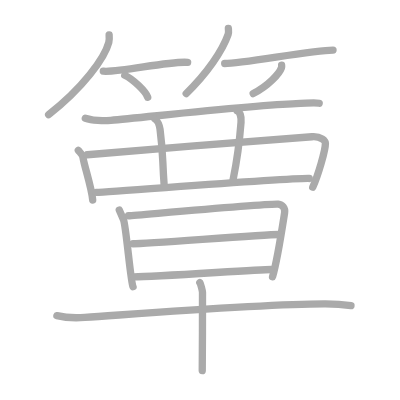
t = 0.00 s
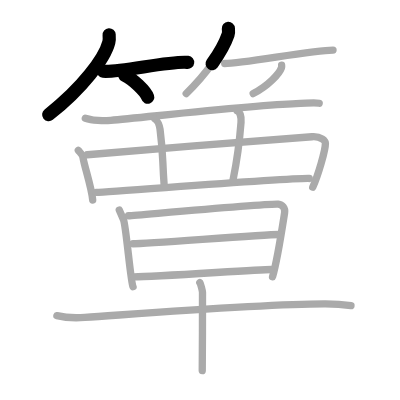
t = 3.50 s
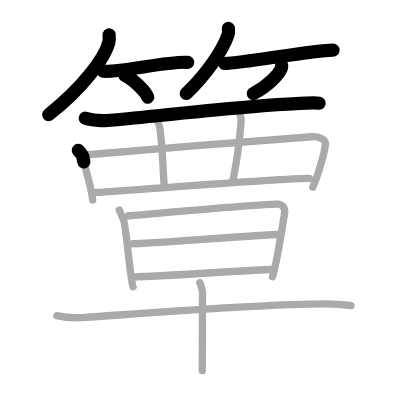
t = 7.25 s
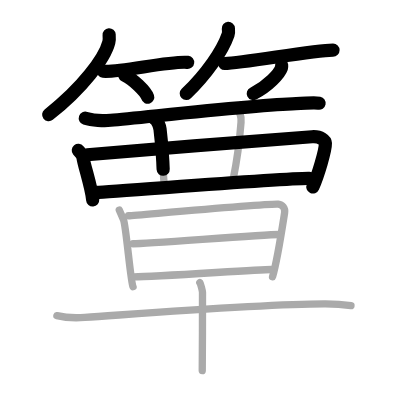
t = 10.75 s
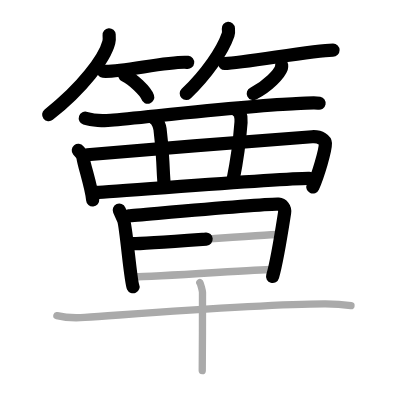
t = 14.50 s
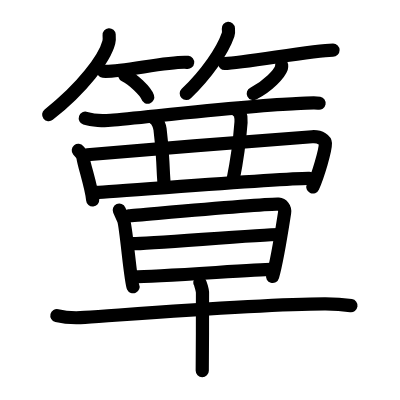
t = 18.00 s

The animated SVG that drew these frames (rendered in a browser with its animation timeline set to each time). Animation: 18 SMIL elements (animate=18); one cycle of 18.00 s.

<?xml version="1.0" standalone="no"?>
<!DOCTYPE svg PUBLIC "-//W3C//DTD SVG 1.1//EN"   "http://www.w3.org/Graphics/SVG/1.1/DTD/svg11.dtd">
<svg width="400px" height="400px"  version="1.1" xmlns="http://www.w3.org/2000/svg">
  <defs>
    <marker id="Triangle" viewBox="0 0 10 10" refX="0" refY="5" markerUnits="strokeWidth" markerWidth="3" style="stroke-opacity:0%;fill:#aaaaaa;" markerHeight="2" orient="auto">
      <path d="M 0 0 L 10 5 L 0 10 z" />
    </marker>
    
    <marker id="Arrow" viewBox="0 0 10 10" refX="5" refY="5" markerUnits="strokeWidth" markerWidth="1.8" style="stroke-opacity:0%;fill:#770000;" markerHeight="2" orient="auto">
      <path d="M 0 4 L 6 4 L 4 1 L 10 5 L 4 9 L 6 6 L 0 6 z" />
        <circle cx="5" cy="5" r="5" />
      </marker>
    
    <marker id="TriangleRed" viewBox="0 0 10 10" refX="0" refY="5" markerUnits="strokeWidth" markerWidth="3" style="stroke-opacity:0%;fill:#CC0000;" markerHeight="2" orient="auto">
      <path d="M 0 0 L 10 5 L 0 10 z" />
    </marker>
    
    <marker id="ArrowRed" viewBox="0 0 10 10" refX="5" refY="5" markerUnits="strokeWidth" markerWidth="1.8" style="stroke-opacity:0%;fill:#CC0000;" markerHeight="2" orient="auto">
      <path d="M 0 4 L 6 4 L 4 1 L 10 5 L 4 9 L 6 6 L 0 6 z" />
        <circle cx="5" cy="5" r="5" />
      </marker>
    
  </defs>
  
  <path style="fill:#ffffff; fill-opacity:100%; fill-rule:evenodd; stroke-width:0;" d="M 0 0 L 400px 0 L 400px 400px L 0 400px L 0 0" />

  <g transform="scale(3.6697247706422 3.6697247706422)">
<path style="fill:none; fill-opacity:0%; fill-rule:evenodd; stroke:#aaaaaa; stroke-opacity:100%; stroke-width: 1.5pt; stroke-linejoin:round; stroke-linecap:round;" d="M29.74 9.5c0.04 0.51 0.1 1.32-0.09 2.06C28.52 15.9 22.5 24 13.25 31.25"></path>
<path style="fill:none; fill-opacity:0%; fill-rule:evenodd; stroke:#aaaaaa; stroke-opacity:100%; stroke-width: 1.5pt; stroke-linejoin:round; stroke-linecap:round;" d="M28.15 19.4c3.92 0.47 18.58-2.92 22.98-2.4"></path>
<path style="fill:none; fill-opacity:0%; fill-rule:evenodd; stroke:#aaaaaa; stroke-opacity:100%; stroke-width: 1.5pt; stroke-linejoin:round; stroke-linecap:round;" d="M34 20.5c2.21 1.06 5.7 4.35 6.25 6"></path>
<path style="fill:none; fill-opacity:0%; fill-rule:evenodd; stroke:#aaaaaa; stroke-opacity:100%; stroke-width: 1.5pt; stroke-linejoin:round; stroke-linecap:round;" d="M62.23 7.75c0.03 0.42 0.14 1.09-0.07 1.68c-1.53 4.4-5.79 10.67-11.42 16.07"></path>
<path style="fill:none; fill-opacity:0%; fill-rule:evenodd; stroke:#aaaaaa; stroke-opacity:100%; stroke-width: 1.5pt; stroke-linejoin:round; stroke-linecap:round;" d="M61.23 17.3c5.1 0 23.79-3.66 29.52-3.66"></path>
<path style="fill:none; fill-opacity:0%; fill-rule:evenodd; stroke:#aaaaaa; stroke-opacity:100%; stroke-width: 1.5pt; stroke-linejoin:round; stroke-linecap:round;" d="M76.74 17.75c0.02 0.18 0.05 0.47-0.04 0.73c-0.53 1.55-3.56 4.94-7.7 7.02"></path>
<path style="fill:none; fill-opacity:0%; fill-rule:evenodd; stroke:#aaaaaa; stroke-opacity:100%; stroke-width: 1.5pt; stroke-linejoin:round; stroke-linecap:round;" d="M23.25 32.21c1.81 0.61 5.11 0.73 6.92 0.57c10.14-0.9 39.9-4.21 50.5-4.52c3-0.09 4.81-0.43 6.31-0.13"></path>
<path style="fill:none; fill-opacity:0%; fill-rule:evenodd; stroke:#aaaaaa; stroke-opacity:100%; stroke-width: 1.5pt; stroke-linejoin:round; stroke-linecap:round;" d="M21.34 40.98c0.53 0.65 1.18 1.18 1.29 2.01c0.28 2.05 2.37 8.23 2.63 11.51"></path>
<path style="fill:none; fill-opacity:0%; fill-rule:evenodd; stroke:#aaaaaa; stroke-opacity:100%; stroke-width: 1.5pt; stroke-linejoin:round; stroke-linecap:round;" d="M23.78 42.17c13.1-1.23 54.49-4.44 61.24-4.91c2.47-0.17 3.63 1.06 3.65 1.77c0.04 1.91-2.01 8.8-3.45 11.99"></path>
<path style="fill:none; fill-opacity:0%; fill-rule:evenodd; stroke:#aaaaaa; stroke-opacity:100%; stroke-width: 1.5pt; stroke-linejoin:round; stroke-linecap:round;" d="M26.22 52.44c4.76-0.13 51.85-3.96 58.06-3.81"></path>
<path style="fill:none; fill-opacity:0%; fill-rule:evenodd; stroke:#aaaaaa; stroke-opacity:100%; stroke-width: 1.5pt; stroke-linejoin:round; stroke-linecap:round;" d="M42.18 32.39c0.78 0.43 1.31 1.94 1.43 2.83c0.96 7.69 0.53 7.3 1.15 15.65"></path>
<path style="fill:none; fill-opacity:0%; fill-rule:evenodd; stroke:#aaaaaa; stroke-opacity:100%; stroke-width: 1.5pt; stroke-linejoin:round; stroke-linecap:round;" d="M64.67 30.25c0.72 0.33 1.13 1.53 1.01 3.07c-0.43 5.68-1.02 10.1-2.18 15.7"></path>
<path style="fill:none; fill-opacity:0%; fill-rule:evenodd; stroke:#aaaaaa; stroke-opacity:100%; stroke-width: 1.5pt; stroke-linejoin:round; stroke-linecap:round;" d="M32.5 57.25c0.43 0.98 0.65 1.47 1.15 2.61c0.71 1.63 1.91 16.81 2.6 18.28"></path>
<path style="fill:none; fill-opacity:0%; fill-rule:evenodd; stroke:#aaaaaa; stroke-opacity:100%; stroke-width: 1.5pt; stroke-linejoin:round; stroke-linecap:round;" d="M35.04 58.8c2.93-0.19 38.14-3.43 40.8-3.17c1.06 0.1 1.92 1.04 1.71 2.37c-0.55 3.5-2 13.07-3.28 17.4"></path>
<path style="fill:none; fill-opacity:0%; fill-rule:evenodd; stroke:#aaaaaa; stroke-opacity:100%; stroke-width: 1.5pt; stroke-linejoin:round; stroke-linecap:round;" d="M36.25 66.41c4.21 0 35.08-2.51 39.83-2.51"></path>
<path style="fill:none; fill-opacity:0%; fill-rule:evenodd; stroke:#aaaaaa; stroke-opacity:100%; stroke-width: 1.5pt; stroke-linejoin:round; stroke-linecap:round;" d="M36.5 75.43c6.29 0 33.46-2 37.4-2"></path>
<path style="fill:none; fill-opacity:0%; fill-rule:evenodd; stroke:#aaaaaa; stroke-opacity:100%; stroke-width: 1.5pt; stroke-linejoin:round; stroke-linecap:round;" d="M15.5 86.01c1.98 0.49 5.64 0.63 7.61 0.49c17.17-1.19 49.42-3.74 65.58-3.7c3.31 0 5.29 0.23 6.95 0.48"></path>
<path style="fill:none; fill-opacity:0%; fill-rule:evenodd; stroke:#aaaaaa; stroke-opacity:100%; stroke-width: 1.5pt; stroke-linejoin:round; stroke-linecap:round;" d="M54.45 77.02c0.22 0.28 0.69 2.08 0.73 2.63c0.04 0.55-0.03 17.88-0.07 21.35"></path>

<path style="fill:none; fill-opacity:0%; fill-rule:evenodd; stroke:#000000; stroke-opacity:100%; stroke-width: 2.7pt; stroke-linejoin:round; stroke-linecap:round;" d="M29.74 9.5c0.04 0.51 0.1 1.32-0.09 2.06C28.52 15.9 22.5 24 13.25 31.25" pathLength="100" stroke-dashoffset="100" stroke-dasharray="100 105"><animate id="dashAnim1" attributeName="stroke-dashoffset" from="100" to="0" dur="1s" calcMode="linear" fill="freeze"/></path>
<path style="fill:none; fill-opacity:0%; fill-rule:evenodd; stroke:#000000; stroke-opacity:100%; stroke-width: 2.7pt; stroke-linejoin:round; stroke-linecap:round;" d="M28.15 19.4c3.92 0.47 18.58-2.92 22.98-2.4" pathLength="100" stroke-dashoffset="100" stroke-dasharray="100 105"><animate id="dashAnim2" attributeName="stroke-dashoffset" from="100" to="0" dur="1s" calcMode="linear" begin="dashAnim1.end" fill="freeze"/></path>
<path style="fill:none; fill-opacity:0%; fill-rule:evenodd; stroke:#000000; stroke-opacity:100%; stroke-width: 2.7pt; stroke-linejoin:round; stroke-linecap:round;" d="M34 20.5c2.21 1.06 5.7 4.35 6.25 6" pathLength="100" stroke-dashoffset="100" stroke-dasharray="100 105"><animate id="dashAnim3" attributeName="stroke-dashoffset" from="100" to="0" dur="1s" calcMode="linear" begin="dashAnim2.end" fill="freeze"/></path>
<path style="fill:none; fill-opacity:0%; fill-rule:evenodd; stroke:#000000; stroke-opacity:100%; stroke-width: 2.7pt; stroke-linejoin:round; stroke-linecap:round;" d="M62.23 7.75c0.03 0.42 0.14 1.09-0.07 1.68c-1.53 4.4-5.79 10.67-11.42 16.07" pathLength="100" stroke-dashoffset="100" stroke-dasharray="100 105"><animate id="dashAnim4" attributeName="stroke-dashoffset" from="100" to="0" dur="1s" calcMode="linear" begin="dashAnim3.end" fill="freeze"/></path>
<path style="fill:none; fill-opacity:0%; fill-rule:evenodd; stroke:#000000; stroke-opacity:100%; stroke-width: 2.7pt; stroke-linejoin:round; stroke-linecap:round;" d="M61.23 17.3c5.1 0 23.79-3.66 29.52-3.66" pathLength="100" stroke-dashoffset="100" stroke-dasharray="100 105"><animate id="dashAnim5" attributeName="stroke-dashoffset" from="100" to="0" dur="1s" calcMode="linear" begin="dashAnim4.end" fill="freeze"/></path>
<path style="fill:none; fill-opacity:0%; fill-rule:evenodd; stroke:#000000; stroke-opacity:100%; stroke-width: 2.7pt; stroke-linejoin:round; stroke-linecap:round;" d="M76.74 17.75c0.02 0.18 0.05 0.47-0.04 0.73c-0.53 1.55-3.56 4.94-7.7 7.02" pathLength="100" stroke-dashoffset="100" stroke-dasharray="100 105"><animate id="dashAnim6" attributeName="stroke-dashoffset" from="100" to="0" dur="1s" calcMode="linear" begin="dashAnim5.end" fill="freeze"/></path>
<path style="fill:none; fill-opacity:0%; fill-rule:evenodd; stroke:#000000; stroke-opacity:100%; stroke-width: 2.7pt; stroke-linejoin:round; stroke-linecap:round;" d="M23.25 32.21c1.81 0.61 5.11 0.73 6.92 0.57c10.14-0.9 39.9-4.21 50.5-4.52c3-0.09 4.81-0.43 6.31-0.13" pathLength="100" stroke-dashoffset="100" stroke-dasharray="100 105"><animate id="dashAnim7" attributeName="stroke-dashoffset" from="100" to="0" dur="1s" calcMode="linear" begin="dashAnim6.end" fill="freeze"/></path>
<path style="fill:none; fill-opacity:0%; fill-rule:evenodd; stroke:#000000; stroke-opacity:100%; stroke-width: 2.7pt; stroke-linejoin:round; stroke-linecap:round;" d="M21.34 40.98c0.53 0.65 1.18 1.18 1.29 2.01c0.28 2.05 2.37 8.23 2.63 11.51" pathLength="100" stroke-dashoffset="100" stroke-dasharray="100 105"><animate id="dashAnim8" attributeName="stroke-dashoffset" from="100" to="0" dur="1s" calcMode="linear" begin="dashAnim7.end" fill="freeze"/></path>
<path style="fill:none; fill-opacity:0%; fill-rule:evenodd; stroke:#000000; stroke-opacity:100%; stroke-width: 2.7pt; stroke-linejoin:round; stroke-linecap:round;" d="M23.78 42.17c13.1-1.23 54.49-4.44 61.24-4.91c2.47-0.17 3.63 1.06 3.65 1.77c0.04 1.91-2.01 8.8-3.45 11.99" pathLength="100" stroke-dashoffset="100" stroke-dasharray="100 105"><animate id="dashAnim9" attributeName="stroke-dashoffset" from="100" to="0" dur="1s" calcMode="linear" begin="dashAnim8.end" fill="freeze"/></path>
<path style="fill:none; fill-opacity:0%; fill-rule:evenodd; stroke:#000000; stroke-opacity:100%; stroke-width: 2.7pt; stroke-linejoin:round; stroke-linecap:round;" d="M26.22 52.44c4.76-0.13 51.85-3.96 58.06-3.81" pathLength="100" stroke-dashoffset="100" stroke-dasharray="100 105"><animate id="dashAnim10" attributeName="stroke-dashoffset" from="100" to="0" dur="1s" calcMode="linear" begin="dashAnim9.end" fill="freeze"/></path>
<path style="fill:none; fill-opacity:0%; fill-rule:evenodd; stroke:#000000; stroke-opacity:100%; stroke-width: 2.7pt; stroke-linejoin:round; stroke-linecap:round;" d="M42.18 32.39c0.78 0.43 1.31 1.94 1.43 2.83c0.96 7.69 0.53 7.3 1.15 15.65" pathLength="100" stroke-dashoffset="100" stroke-dasharray="100 105"><animate id="dashAnim11" attributeName="stroke-dashoffset" from="100" to="0" dur="1s" calcMode="linear" begin="dashAnim10.end" fill="freeze"/></path>
<path style="fill:none; fill-opacity:0%; fill-rule:evenodd; stroke:#000000; stroke-opacity:100%; stroke-width: 2.7pt; stroke-linejoin:round; stroke-linecap:round;" d="M64.67 30.25c0.72 0.33 1.13 1.53 1.01 3.07c-0.43 5.68-1.02 10.1-2.18 15.7" pathLength="100" stroke-dashoffset="100" stroke-dasharray="100 105"><animate id="dashAnim12" attributeName="stroke-dashoffset" from="100" to="0" dur="1s" calcMode="linear" begin="dashAnim11.end" fill="freeze"/></path>
<path style="fill:none; fill-opacity:0%; fill-rule:evenodd; stroke:#000000; stroke-opacity:100%; stroke-width: 2.7pt; stroke-linejoin:round; stroke-linecap:round;" d="M32.5 57.25c0.43 0.98 0.65 1.47 1.15 2.61c0.71 1.63 1.91 16.81 2.6 18.28" pathLength="100" stroke-dashoffset="100" stroke-dasharray="100 105"><animate id="dashAnim13" attributeName="stroke-dashoffset" from="100" to="0" dur="1s" calcMode="linear" begin="dashAnim12.end" fill="freeze"/></path>
<path style="fill:none; fill-opacity:0%; fill-rule:evenodd; stroke:#000000; stroke-opacity:100%; stroke-width: 2.7pt; stroke-linejoin:round; stroke-linecap:round;" d="M35.04 58.8c2.93-0.19 38.14-3.43 40.8-3.17c1.06 0.1 1.92 1.04 1.71 2.37c-0.55 3.5-2 13.07-3.28 17.4" pathLength="100" stroke-dashoffset="100" stroke-dasharray="100 105"><animate id="dashAnim14" attributeName="stroke-dashoffset" from="100" to="0" dur="1s" calcMode="linear" begin="dashAnim13.end" fill="freeze"/></path>
<path style="fill:none; fill-opacity:0%; fill-rule:evenodd; stroke:#000000; stroke-opacity:100%; stroke-width: 2.7pt; stroke-linejoin:round; stroke-linecap:round;" d="M36.25 66.41c4.21 0 35.08-2.51 39.83-2.51" pathLength="100" stroke-dashoffset="100" stroke-dasharray="100 105"><animate id="dashAnim15" attributeName="stroke-dashoffset" from="100" to="0" dur="1s" calcMode="linear" begin="dashAnim14.end" fill="freeze"/></path>
<path style="fill:none; fill-opacity:0%; fill-rule:evenodd; stroke:#000000; stroke-opacity:100%; stroke-width: 2.7pt; stroke-linejoin:round; stroke-linecap:round;" d="M36.5 75.43c6.29 0 33.46-2 37.4-2" pathLength="100" stroke-dashoffset="100" stroke-dasharray="100 105"><animate id="dashAnim16" attributeName="stroke-dashoffset" from="100" to="0" dur="1s" calcMode="linear" begin="dashAnim15.end" fill="freeze"/></path>
<path style="fill:none; fill-opacity:0%; fill-rule:evenodd; stroke:#000000; stroke-opacity:100%; stroke-width: 2.7pt; stroke-linejoin:round; stroke-linecap:round;" d="M15.5 86.01c1.98 0.49 5.64 0.63 7.61 0.49c17.17-1.19 49.42-3.74 65.58-3.7c3.31 0 5.29 0.23 6.95 0.48" pathLength="100" stroke-dashoffset="100" stroke-dasharray="100 105"><animate id="dashAnim17" attributeName="stroke-dashoffset" from="100" to="0" dur="1s" calcMode="linear" begin="dashAnim16.end" fill="freeze"/></path>
<path style="fill:none; fill-opacity:0%; fill-rule:evenodd; stroke:#000000; stroke-opacity:100%; stroke-width: 2.7pt; stroke-linejoin:round; stroke-linecap:round;" d="M54.45 77.02c0.22 0.28 0.69 2.08 0.73 2.63c0.04 0.55-0.03 17.88-0.07 21.35" pathLength="100" stroke-dashoffset="100" stroke-dasharray="100 105"><animate id="dashAnim18" attributeName="stroke-dashoffset" from="100" to="0" dur="1s" calcMode="linear" begin="dashAnim17.end" fill="freeze"/></path>

</g>

</svg>  
          
